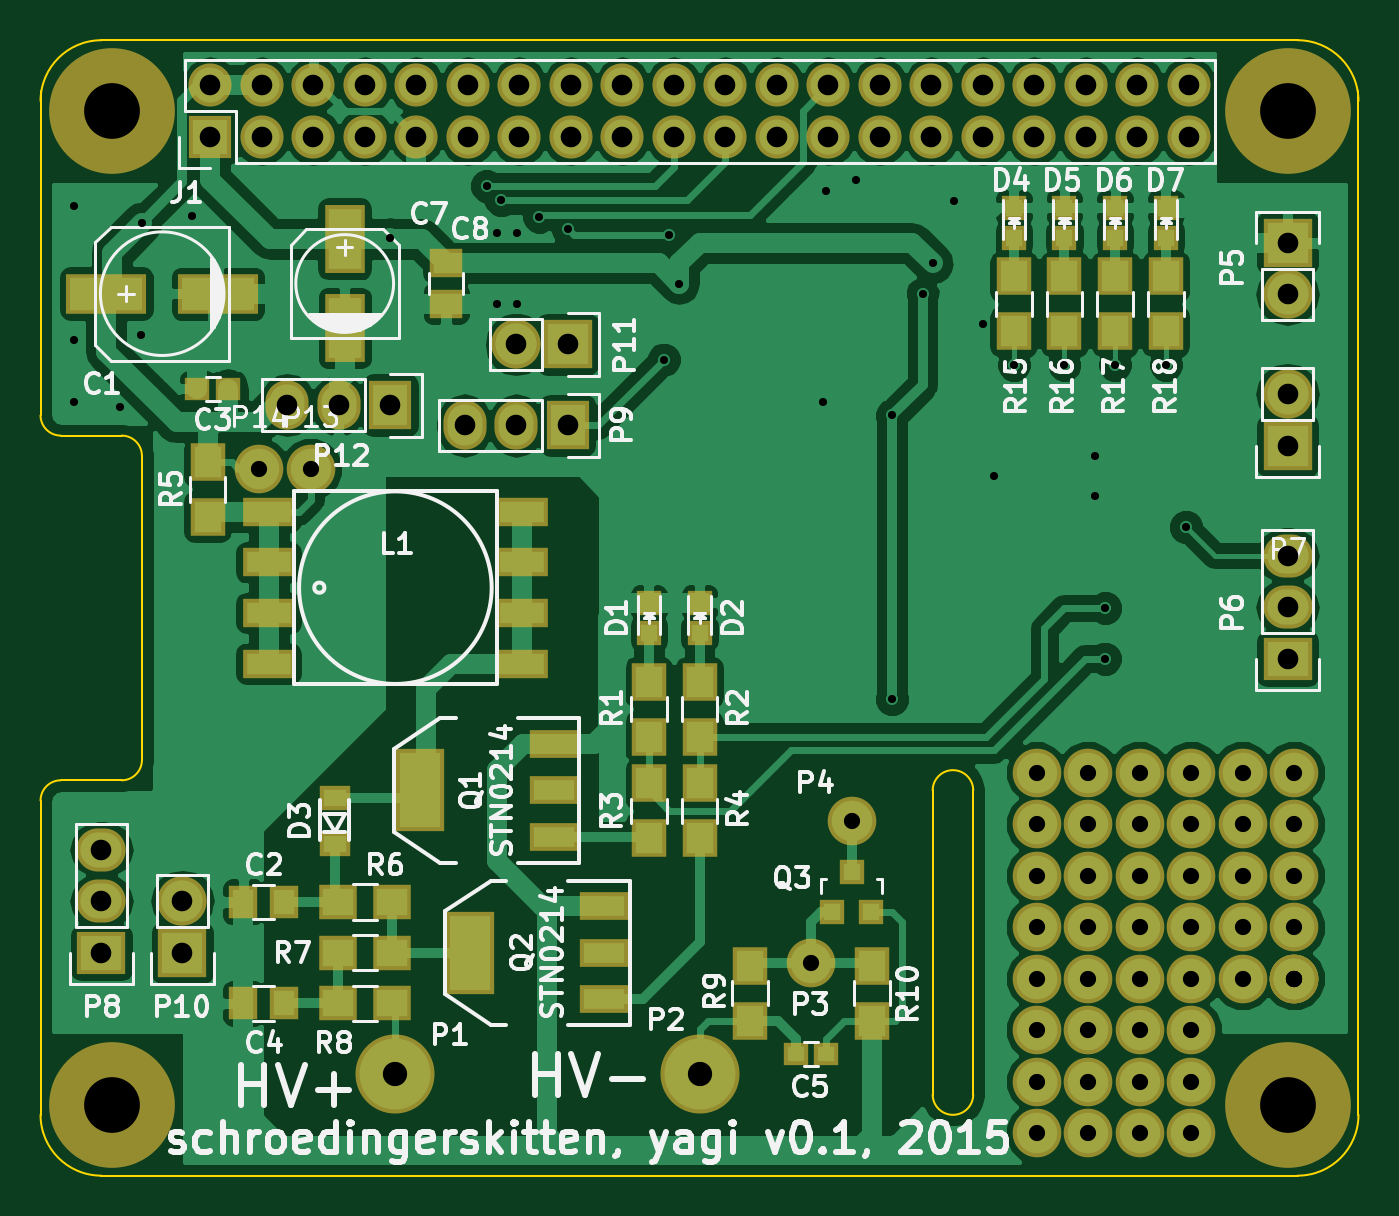
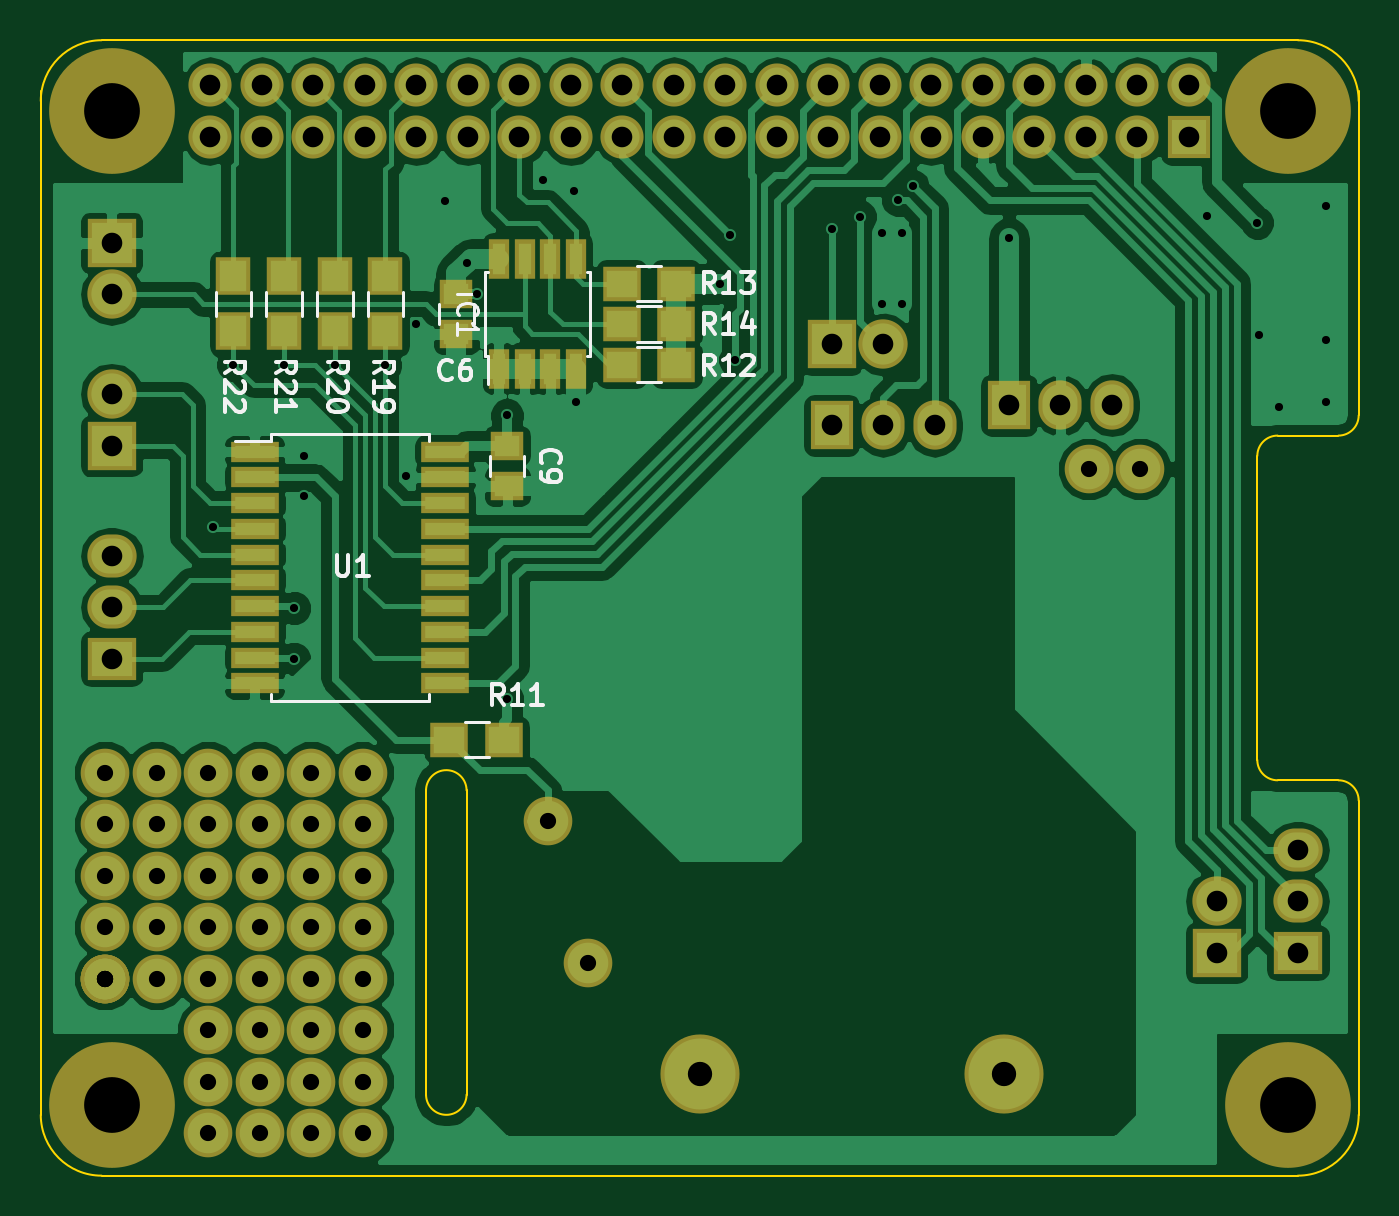
Circuit board: 8 layer files. Board 65.0 x 56.0 mm.
- bottom_copper: yagi-B_Cu.gbl (81634 bytes)
- bottom_mask: yagi-B_Mask.gbs (4813 bytes)
- bottom_silk: yagi-B_SilkS.gbo (11292 bytes)
- outline: yagi-Edge_Cuts.gm1 (1537 bytes)
- top_copper: yagi-F_Cu.gtl (106286 bytes)
- top_mask: yagi-F_Mask.gts (5755 bytes)
- top_silk: yagi-F_SilkS.gto (54713 bytes)
- drill: yagi.drl (2268 bytes)

=== bottom_copper: yagi-B_Cu.gbl (81634 bytes, source omitted) ===
=== bottom_mask: yagi-B_Mask.gbs ===
G04 #@! TF.FileFunction,Soldermask,Bot*
%FSLAX46Y46*%
G04 Gerber Fmt 4.6, Leading zero omitted, Abs format (unit mm)*
G04 Created by KiCad (PCBNEW 0.201509131501+6189~30~ubuntu14.04.1-product) date Sam 03 Okt 2015 13:55:26 CEST*
%MOMM*%
G01*
G04 APERTURE LIST*
%ADD10C,0.200000*%
%ADD11R,2.350000X1.000000*%
%ADD12C,2.398980*%
%ADD13C,6.200000*%
%ADD14R,1.650000X1.400000*%
%ADD15R,1.000000X1.950000*%
%ADD16R,2.432000X2.432000*%
%ADD17O,2.432000X2.432000*%
%ADD18R,1.900000X1.700000*%
%ADD19R,2.127200X2.127200*%
%ADD20O,2.127200X2.127200*%
%ADD21C,3.900120*%
%ADD22R,2.432000X2.127200*%
%ADD23O,2.432000X2.127200*%
%ADD24R,1.700000X1.900000*%
%ADD25R,2.127200X2.432000*%
%ADD26O,2.127200X2.432000*%
G04 APERTURE END LIST*
D10*
D11*
X92950000Y-55285000D03*
X92950000Y-56555000D03*
X92950000Y-57825000D03*
X92950000Y-59095000D03*
X92950000Y-60365000D03*
X92950000Y-61635000D03*
X92950000Y-62905000D03*
X92950000Y-64175000D03*
X92950000Y-65445000D03*
X92950000Y-66715000D03*
X83550000Y-66715000D03*
X83550000Y-65445000D03*
X83550000Y-64175000D03*
X83550000Y-62905000D03*
X83550000Y-61635000D03*
X83550000Y-60365000D03*
X83550000Y-59095000D03*
X83550000Y-57825000D03*
X83550000Y-56555000D03*
X83550000Y-55285000D03*
D12*
X100330000Y-81280000D03*
X100330000Y-73660000D03*
X100330000Y-81280000D03*
X100330000Y-81280000D03*
D13*
X100000000Y-38500000D03*
X100000000Y-87500000D03*
X42000000Y-87500000D03*
X42000000Y-38500000D03*
D14*
X83000000Y-47500000D03*
X83000000Y-49500000D03*
X80500000Y-55000000D03*
X80500000Y-57000000D03*
D15*
X80905000Y-51200000D03*
X79635000Y-51200000D03*
X78365000Y-51200000D03*
X77095000Y-51200000D03*
X77095000Y-45800000D03*
X78365000Y-45800000D03*
X79635000Y-45800000D03*
X80905000Y-45800000D03*
D16*
X100000000Y-45000000D03*
D17*
X100000000Y-47540000D03*
D18*
X83350000Y-69500000D03*
X80650000Y-69500000D03*
D19*
X46870000Y-39770000D03*
D20*
X46870000Y-37230000D03*
X49410000Y-39770000D03*
X49410000Y-37230000D03*
X51950000Y-39770000D03*
X51950000Y-37230000D03*
X54490000Y-39770000D03*
X54490000Y-37230000D03*
X57030000Y-39770000D03*
X57030000Y-37230000D03*
X59570000Y-39770000D03*
X59570000Y-37230000D03*
X62110000Y-39770000D03*
X62110000Y-37230000D03*
X64650000Y-39770000D03*
X64650000Y-37230000D03*
X67190000Y-39770000D03*
X67190000Y-37230000D03*
X69730000Y-39770000D03*
X69730000Y-37230000D03*
X72270000Y-39770000D03*
X72270000Y-37230000D03*
X74810000Y-39770000D03*
X74810000Y-37230000D03*
X77350000Y-39770000D03*
X77350000Y-37230000D03*
X79890000Y-39770000D03*
X79890000Y-37230000D03*
X82430000Y-39770000D03*
X82430000Y-37230000D03*
X84970000Y-39770000D03*
X84970000Y-37230000D03*
X87510000Y-39770000D03*
X87510000Y-37230000D03*
X90050000Y-39770000D03*
X90050000Y-37230000D03*
X92590000Y-39770000D03*
X92590000Y-37230000D03*
X95130000Y-39770000D03*
X95130000Y-37230000D03*
D21*
X56000000Y-86000000D03*
X71000000Y-86000000D03*
D12*
X76500000Y-80500000D03*
X78500000Y-73500000D03*
D22*
X100000000Y-65500000D03*
D23*
X100000000Y-62960000D03*
X100000000Y-60420000D03*
D16*
X100000000Y-55000000D03*
D17*
X100000000Y-52460000D03*
D18*
X72150000Y-51000000D03*
X74850000Y-51000000D03*
X72150000Y-47000000D03*
X74850000Y-47000000D03*
X72150000Y-49000000D03*
X74850000Y-49000000D03*
D24*
X86500000Y-46650000D03*
X86500000Y-49350000D03*
X89000000Y-46650000D03*
X89000000Y-49350000D03*
X91500000Y-46650000D03*
X91500000Y-49350000D03*
X94000000Y-46650000D03*
X94000000Y-49350000D03*
D22*
X41500000Y-80000000D03*
D23*
X41500000Y-77460000D03*
X41500000Y-74920000D03*
D25*
X64500000Y-54000000D03*
D26*
X61960000Y-54000000D03*
X59420000Y-54000000D03*
D16*
X45500000Y-80000000D03*
D17*
X45500000Y-77460000D03*
D16*
X64500000Y-50000000D03*
D17*
X61960000Y-50000000D03*
D12*
X100330000Y-71120000D03*
X100330000Y-76200000D03*
X100330000Y-78740000D03*
X100330000Y-81280000D03*
X97790000Y-71120000D03*
X97790000Y-73660000D03*
X97790000Y-76200000D03*
X97790000Y-78740000D03*
X97790000Y-81280000D03*
X95250000Y-71120000D03*
X95250000Y-73660000D03*
X95250000Y-76200000D03*
X95250000Y-78740000D03*
X95250000Y-81280000D03*
X92710000Y-71120000D03*
X92710000Y-73660000D03*
X90170000Y-71120000D03*
X90170000Y-73660000D03*
X87630000Y-71120000D03*
X87630000Y-73660000D03*
X87630000Y-76200000D03*
X92710000Y-76200000D03*
X90170000Y-76200000D03*
X87630000Y-78740000D03*
X90170000Y-78740000D03*
X92710000Y-78740000D03*
X92710000Y-81280000D03*
X90170000Y-81280000D03*
X87630000Y-81280000D03*
X87630000Y-83820000D03*
X90170000Y-83820000D03*
X92710000Y-83820000D03*
X95250000Y-83820000D03*
X95250000Y-86360000D03*
X92710000Y-86360000D03*
X90170000Y-86360000D03*
X87630000Y-86360000D03*
X87630000Y-88900000D03*
X90170000Y-88900000D03*
X92710000Y-88900000D03*
X95250000Y-88900000D03*
D25*
X55750000Y-53000000D03*
D26*
X53210000Y-53000000D03*
X50670000Y-53000000D03*
D12*
X51816000Y-56134000D03*
X49276000Y-56134000D03*
M02*

=== bottom_silk: yagi-B_SilkS.gbo (11292 bytes, source omitted) ===
=== outline: yagi-Edge_Cuts.gm1 ===
G04 #@! TF.FileFunction,Profile,NP*
%FSLAX46Y46*%
G04 Gerber Fmt 4.6, Leading zero omitted, Abs format (unit mm)*
G04 Created by KiCad (PCBNEW 0.201509131501+6189~30~ubuntu14.04.1-product) date Sam 03 Okt 2015 13:55:26 CEST*
%MOMM*%
G01*
G04 APERTURE LIST*
%ADD10C,0.200000*%
%ADD11C,0.100000*%
G04 APERTURE END LIST*
D10*
D11*
X103500000Y-38000000D02*
G75*
G03X100500000Y-35000000I-3000000J0D01*
G01*
X41500000Y-35000000D02*
X100500000Y-35000000D01*
X41500000Y-35000000D02*
G75*
G03X38500000Y-38000000I0J-3000000D01*
G01*
X84500000Y-87000000D02*
G75*
G02X82500000Y-87000000I-1000000J0D01*
G01*
X84500000Y-72000000D02*
G75*
G03X82500000Y-72000000I-1000000J0D01*
G01*
X84500000Y-72000000D02*
X84500000Y-87000000D01*
X82500000Y-72000000D02*
X82500000Y-87000000D01*
X39500000Y-71500000D02*
G75*
G03X38500000Y-72500000I0J-1000000D01*
G01*
X42500000Y-71500000D02*
G75*
G03X43500000Y-70500000I0J1000000D01*
G01*
X43500000Y-55500000D02*
G75*
G03X42500000Y-54500000I-1000000J0D01*
G01*
X38500000Y-53500000D02*
G75*
G03X39500000Y-54500000I1000000J0D01*
G01*
X100500000Y-91000000D02*
G75*
G03X103500000Y-88000000I0J3000000D01*
G01*
X38500000Y-88000000D02*
G75*
G03X41500000Y-91000000I3000000J0D01*
G01*
X38500000Y-72500000D02*
X38500000Y-88000000D01*
X38500000Y-37500000D02*
X38500000Y-53500000D01*
X39500000Y-71500000D02*
X42500000Y-71500000D01*
X39500000Y-54500000D02*
X42500000Y-54500000D01*
X43500000Y-55500000D02*
X43500000Y-70500000D01*
X41500000Y-91000000D02*
X100500000Y-91000000D01*
X103500000Y-37500000D02*
X103500000Y-88000000D01*
M02*

=== top_copper: yagi-F_Cu.gtl (106286 bytes, source omitted) ===
=== top_mask: yagi-F_Mask.gts ===
G04 #@! TF.FileFunction,Soldermask,Top*
%FSLAX46Y46*%
G04 Gerber Fmt 4.6, Leading zero omitted, Abs format (unit mm)*
G04 Created by KiCad (PCBNEW 0.201509131501+6189~30~ubuntu14.04.1-product) date Sam 03 Okt 2015 13:55:26 CEST*
%MOMM*%
G01*
G04 APERTURE LIST*
%ADD10C,0.200000*%
%ADD11C,2.398980*%
%ADD12C,6.200000*%
%ADD13R,3.999180X2.000200*%
%ADD14R,1.400000X1.650000*%
%ADD15R,1.200000X1.150000*%
%ADD16R,1.650000X1.400000*%
%ADD17R,1.500000X1.200000*%
%ADD18R,2.600000X1.400000*%
%ADD19R,2.432000X2.432000*%
%ADD20O,2.432000X2.432000*%
%ADD21R,2.432000X4.057600*%
%ADD22R,2.432000X1.416000*%
%ADD23R,1.200100X1.200100*%
%ADD24R,1.700000X1.900000*%
%ADD25R,1.900000X1.700000*%
%ADD26R,2.127200X2.127200*%
%ADD27O,2.127200X2.127200*%
%ADD28R,1.197560X1.197560*%
%ADD29R,2.000200X3.399740*%
%ADD30C,3.900120*%
%ADD31R,2.432000X2.127200*%
%ADD32O,2.432000X2.127200*%
%ADD33R,2.127200X2.432000*%
%ADD34O,2.127200X2.432000*%
G04 APERTURE END LIST*
D10*
D11*
X100330000Y-81280000D03*
X100330000Y-73660000D03*
X100330000Y-81280000D03*
X100330000Y-81280000D03*
D12*
X100000000Y-38500000D03*
X100000000Y-87500000D03*
X42000000Y-87500000D03*
X42000000Y-38500000D03*
D13*
X41749180Y-47500000D03*
X47250820Y-47500000D03*
D14*
X50500000Y-77500000D03*
X48500000Y-77500000D03*
D15*
X47740000Y-52197000D03*
X46240000Y-52197000D03*
D14*
X50500000Y-82500000D03*
X48500000Y-82500000D03*
D15*
X75750000Y-85000000D03*
X77250000Y-85000000D03*
D16*
X58500000Y-46000000D03*
X58500000Y-48000000D03*
D17*
X53000000Y-74650000D03*
X53000000Y-72350000D03*
D18*
X49750000Y-58250000D03*
X49750000Y-60750000D03*
X49750000Y-63250000D03*
X49750000Y-65750000D03*
X62250000Y-65750000D03*
X62250000Y-63250000D03*
X62250000Y-60750000D03*
X62250000Y-58250000D03*
D19*
X100000000Y-45000000D03*
D20*
X100000000Y-47540000D03*
D21*
X57198000Y-72000000D03*
D22*
X63802000Y-72000000D03*
X63802000Y-69714000D03*
X63802000Y-74286000D03*
D21*
X59698000Y-80000000D03*
D22*
X66302000Y-80000000D03*
X66302000Y-77714000D03*
X66302000Y-82286000D03*
D23*
X77550000Y-78000760D03*
X79450000Y-78000760D03*
X78500000Y-76001780D03*
D24*
X68500000Y-66650000D03*
X68500000Y-69350000D03*
X71000000Y-66650000D03*
X71000000Y-69350000D03*
X68500000Y-74350000D03*
X68500000Y-71650000D03*
X71000000Y-74350000D03*
X71000000Y-71650000D03*
X46736000Y-58500000D03*
X46736000Y-55800000D03*
D25*
X55850000Y-77500000D03*
X53150000Y-77500000D03*
X53150000Y-80000000D03*
X55850000Y-80000000D03*
X53150000Y-82500000D03*
X55850000Y-82500000D03*
D24*
X73500000Y-80650000D03*
X73500000Y-83350000D03*
X79500000Y-83350000D03*
X79500000Y-80650000D03*
D26*
X46870000Y-39770000D03*
D27*
X46870000Y-37230000D03*
X49410000Y-39770000D03*
X49410000Y-37230000D03*
X51950000Y-39770000D03*
X51950000Y-37230000D03*
X54490000Y-39770000D03*
X54490000Y-37230000D03*
X57030000Y-39770000D03*
X57030000Y-37230000D03*
X59570000Y-39770000D03*
X59570000Y-37230000D03*
X62110000Y-39770000D03*
X62110000Y-37230000D03*
X64650000Y-39770000D03*
X64650000Y-37230000D03*
X67190000Y-39770000D03*
X67190000Y-37230000D03*
X69730000Y-39770000D03*
X69730000Y-37230000D03*
X72270000Y-39770000D03*
X72270000Y-37230000D03*
X74810000Y-39770000D03*
X74810000Y-37230000D03*
X77350000Y-39770000D03*
X77350000Y-37230000D03*
X79890000Y-39770000D03*
X79890000Y-37230000D03*
X82430000Y-39770000D03*
X82430000Y-37230000D03*
X84970000Y-39770000D03*
X84970000Y-37230000D03*
X87510000Y-39770000D03*
X87510000Y-37230000D03*
X90050000Y-39770000D03*
X90050000Y-37230000D03*
X92590000Y-39770000D03*
X92590000Y-37230000D03*
X95130000Y-39770000D03*
X95130000Y-37230000D03*
D28*
X68500000Y-64249300D03*
X68500000Y-62750700D03*
X71000000Y-64249300D03*
X71000000Y-62750700D03*
D29*
X53500000Y-44800360D03*
X53500000Y-49199640D03*
D30*
X56000000Y-86000000D03*
X71000000Y-86000000D03*
D11*
X76500000Y-80500000D03*
X78500000Y-73500000D03*
D28*
X86500000Y-44749300D03*
X86500000Y-43250700D03*
X89000000Y-44749300D03*
X89000000Y-43250700D03*
X91500000Y-44749300D03*
X91500000Y-43250700D03*
X94000000Y-44749300D03*
X94000000Y-43250700D03*
D31*
X100000000Y-65500000D03*
D32*
X100000000Y-62960000D03*
X100000000Y-60420000D03*
D19*
X100000000Y-55000000D03*
D20*
X100000000Y-52460000D03*
D24*
X86500000Y-49350000D03*
X86500000Y-46650000D03*
X89000000Y-49350000D03*
X89000000Y-46650000D03*
X91500000Y-49350000D03*
X91500000Y-46650000D03*
X94000000Y-49350000D03*
X94000000Y-46650000D03*
D31*
X41500000Y-80000000D03*
D32*
X41500000Y-77460000D03*
X41500000Y-74920000D03*
D33*
X64500000Y-54000000D03*
D34*
X61960000Y-54000000D03*
X59420000Y-54000000D03*
D19*
X45500000Y-80000000D03*
D20*
X45500000Y-77460000D03*
D19*
X64500000Y-50000000D03*
D20*
X61960000Y-50000000D03*
D11*
X100330000Y-71120000D03*
X100330000Y-76200000D03*
X100330000Y-78740000D03*
X100330000Y-81280000D03*
X97790000Y-71120000D03*
X97790000Y-73660000D03*
X97790000Y-76200000D03*
X97790000Y-78740000D03*
X97790000Y-81280000D03*
X95250000Y-71120000D03*
X95250000Y-73660000D03*
X95250000Y-76200000D03*
X95250000Y-78740000D03*
X95250000Y-81280000D03*
X92710000Y-71120000D03*
X92710000Y-73660000D03*
X90170000Y-71120000D03*
X90170000Y-73660000D03*
X87630000Y-71120000D03*
X87630000Y-73660000D03*
X87630000Y-76200000D03*
X92710000Y-76200000D03*
X90170000Y-76200000D03*
X87630000Y-78740000D03*
X90170000Y-78740000D03*
X92710000Y-78740000D03*
X92710000Y-81280000D03*
X90170000Y-81280000D03*
X87630000Y-81280000D03*
X87630000Y-83820000D03*
X90170000Y-83820000D03*
X92710000Y-83820000D03*
X95250000Y-83820000D03*
X95250000Y-86360000D03*
X92710000Y-86360000D03*
X90170000Y-86360000D03*
X87630000Y-86360000D03*
X87630000Y-88900000D03*
X90170000Y-88900000D03*
X92710000Y-88900000D03*
X95250000Y-88900000D03*
D33*
X55750000Y-53000000D03*
D34*
X53210000Y-53000000D03*
X50670000Y-53000000D03*
D11*
X51816000Y-56134000D03*
X49276000Y-56134000D03*
M02*

=== top_silk: yagi-F_SilkS.gto (54713 bytes, source omitted) ===
=== drill: yagi.drl ===
M48
;DRILL file {KiCad 0.201509131501+6189~30~ubuntu14.04.1-product} date Sam 03 Okt 2015 13:55:32 CEST
;FORMAT={-:-/ absolute / metric / decimal}
FMAT,2
METRIC,TZ
T1C0.400
T2C0.800
T3C1.016
T4C1.199
T5C2.750
%
G90
G05
M71
T1
X40.132Y-43.18
X40.132Y-49.784
X40.132Y-52.832
X42.418Y-53.086
X43.434Y-49.53
X43.5Y-44.
X45.974Y-43.688
X55.75Y-44.75
X60.5Y-42.2
X61.Y-44.5
X61.Y-48.
X61.2Y-42.9
X62.Y-44.5
X62.Y-48.
X63.1Y-43.7
X64.5Y-44.3
X69.25Y-50.75
X69.5Y-44.6
X70.Y-47.
X77.089Y-52.832
X77.216Y-42.418
X78.74Y-41.91
X80.5Y-53.5
X80.5Y-67.5
X82.Y-47.5
X82.5Y-46.
X83.566Y-42.926
X85.Y-49.
X85.5Y-56.5
X86.5Y-51.
X89.Y-51.
X90.5Y-55.5
X90.5Y-57.5
X91.Y-63.
X91.Y-65.5
X91.5Y-51.
X94.Y-51.
X95.Y-59.
T2
X49.276Y-56.134
X51.816Y-56.134
X76.5Y-80.5
X78.5Y-73.5
X87.63Y-71.12
X87.63Y-73.66
X87.63Y-76.2
X87.63Y-78.74
X87.63Y-81.28
X87.63Y-83.82
X87.63Y-86.36
X87.63Y-88.9
X90.17Y-71.12
X90.17Y-73.66
X90.17Y-76.2
X90.17Y-78.74
X90.17Y-81.28
X90.17Y-83.82
X90.17Y-86.36
X90.17Y-88.9
X92.71Y-71.12
X92.71Y-73.66
X92.71Y-76.2
X92.71Y-78.74
X92.71Y-81.28
X92.71Y-83.82
X92.71Y-86.36
X92.71Y-88.9
X95.25Y-71.12
X95.25Y-73.66
X95.25Y-76.2
X95.25Y-78.74
X95.25Y-81.28
X95.25Y-83.82
X95.25Y-86.36
X95.25Y-88.9
X97.79Y-71.12
X97.79Y-73.66
X97.79Y-76.2
X97.79Y-78.74
X97.79Y-81.28
X100.33Y-71.12
X100.33Y-73.66
X100.33Y-76.2
X100.33Y-78.74
X100.33Y-81.28
X100.33Y-81.28
X100.33Y-81.28
X100.33Y-81.28
T3
X41.5Y-74.92
X41.5Y-77.46
X41.5Y-80.
X45.5Y-77.46
X45.5Y-80.
X46.87Y-37.23
X46.87Y-39.77
X49.41Y-37.23
X49.41Y-39.77
X50.67Y-53.
X51.95Y-37.23
X51.95Y-39.77
X53.21Y-53.
X54.49Y-37.23
X54.49Y-39.77
X55.75Y-53.
X57.03Y-37.23
X57.03Y-39.77
X59.42Y-54.
X59.57Y-37.23
X59.57Y-39.77
X61.96Y-50.
X61.96Y-54.
X62.11Y-37.23
X62.11Y-39.77
X64.5Y-50.
X64.5Y-54.
X64.65Y-37.23
X64.65Y-39.77
X67.19Y-37.23
X67.19Y-39.77
X69.73Y-37.23
X69.73Y-39.77
X72.27Y-37.23
X72.27Y-39.77
X74.81Y-37.23
X74.81Y-39.77
X77.35Y-37.23
X77.35Y-39.77
X79.89Y-37.23
X79.89Y-39.77
X82.43Y-37.23
X82.43Y-39.77
X84.97Y-37.23
X84.97Y-39.77
X87.51Y-37.23
X87.51Y-39.77
X90.05Y-37.23
X90.05Y-39.77
X92.59Y-37.23
X92.59Y-39.77
X95.13Y-37.23
X95.13Y-39.77
X100.Y-45.
X100.Y-47.54
X100.Y-52.46
X100.Y-55.
X100.Y-60.42
X100.Y-62.96
X100.Y-65.5
T4
X56.Y-86.
X71.Y-86.
T5
X42.Y-38.5
X42.Y-87.5
X100.Y-38.5
X100.Y-87.5
T0
M30
